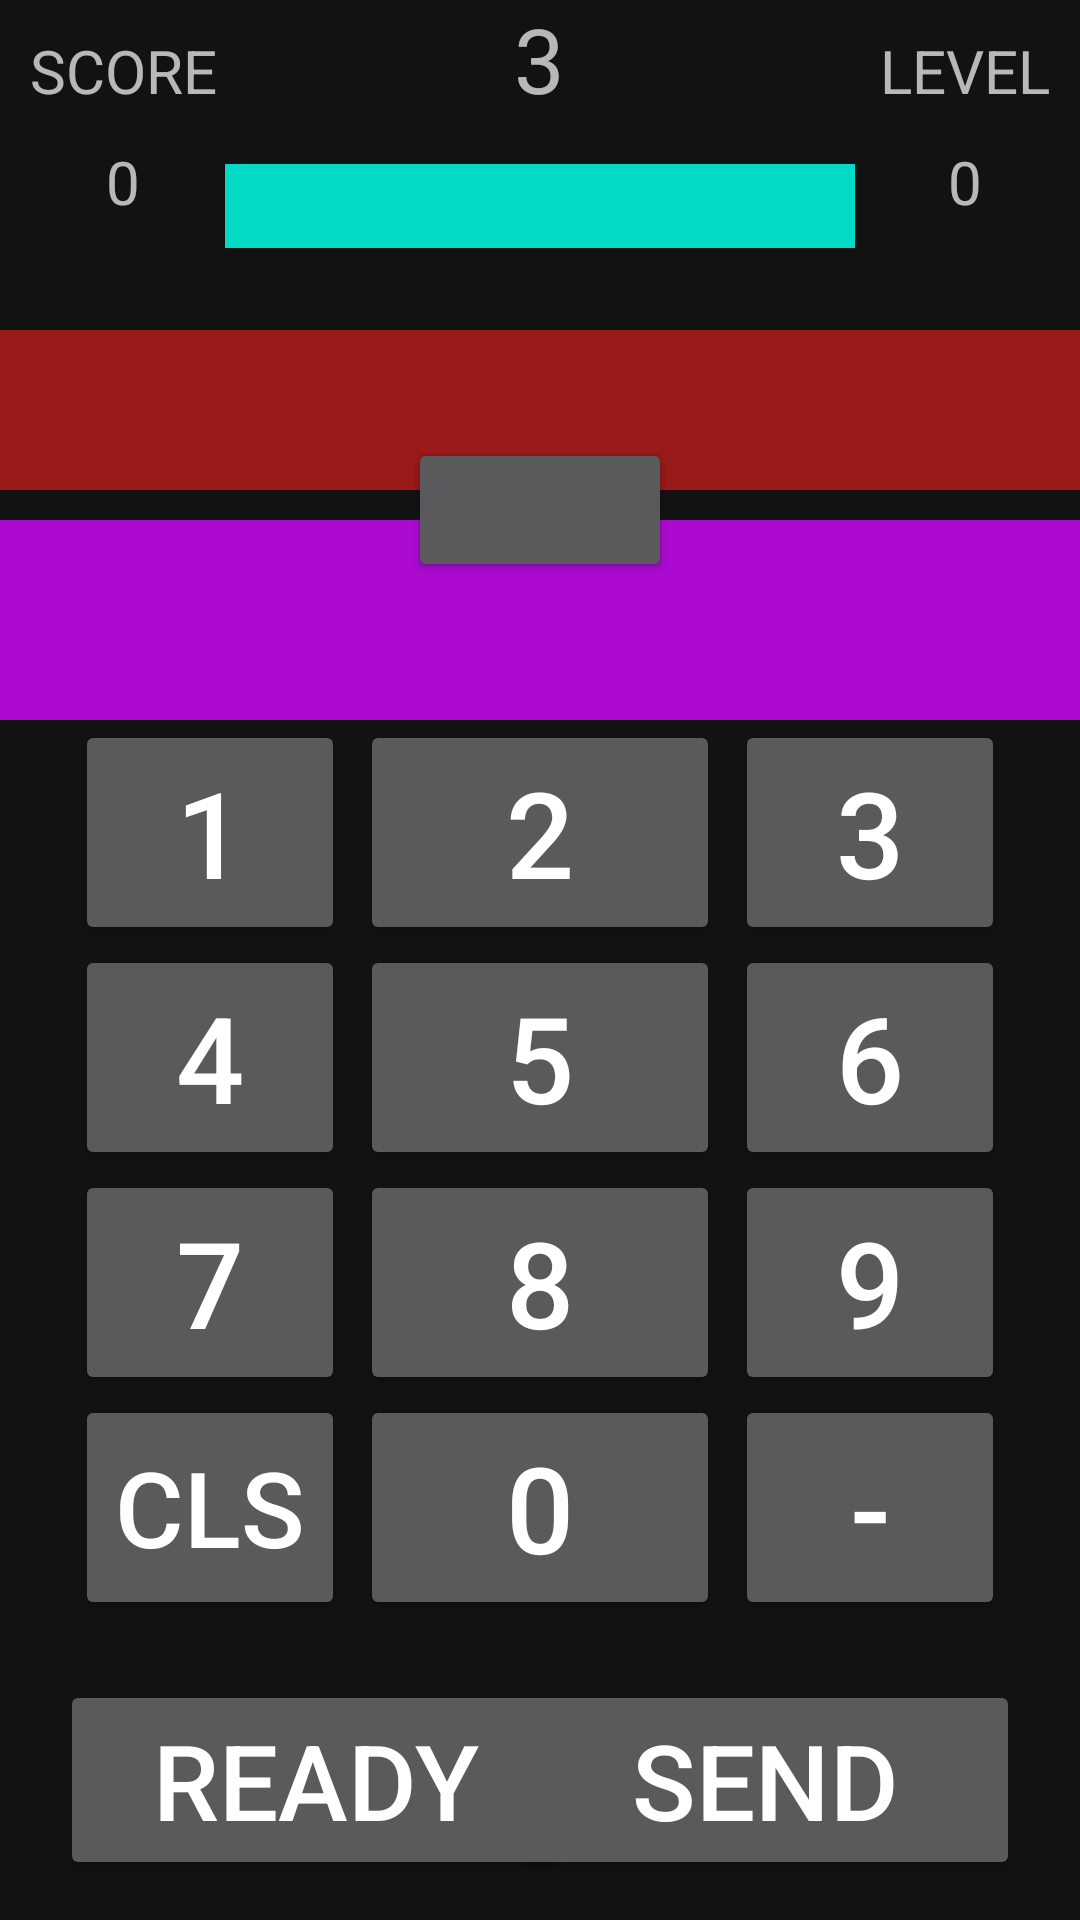

Reconstruct the res/layout file that produces this screen, plus the resources it refers to.
<!-- AndroidManifest.xml: application theme Theme.YouCount -->
<!-- res/layout/activity_game_field.xml -->
<?xml version="1.0" encoding="utf-8"?>
<RelativeLayout xmlns:android="http://schemas.android.com/apk/res/android"
    xmlns:tools="http://schemas.android.com/tools"
    android:layout_width="match_parent"
    android:layout_height="match_parent"
    tools:context=".GameField"
    android:background="@drawable/background_ingame">


    <RelativeLayout
        android:id="@+id/topbarLayout"
        android:layout_width="match_parent"
        android:layout_height="100dp"
        android:layout_alignParentStart="true">

        <TextView
            android:id="@+id/scoreWord"
            android:layout_width="wrap_content"
            android:layout_height="wrap_content"
            android:layout_margin="10dp"
            android:text="SCORE"
            android:textSize="20dp" />

        <TextView
            android:id="@+id/scoreValue"
            android:layout_width="wrap_content"
            android:layout_height="wrap_content"
            android:layout_below="@+id/scoreWord"
            android:layout_alignStart="@+id/scoreWord"
            android:layout_alignEnd="@id/scoreWord"
            android:gravity="center"
            android:text="0"
            android:textSize="20dp" />


        <TextView
            android:id="@+id/timerValue"
            android:layout_width="wrap_content"
            android:layout_height="wrap_content"
            android:layout_alignBaseline="@+id/scoreWord"
            android:layout_centerHorizontal="true"
            android:text="3"
            android:textSize="30dp" />

        <TextView
            android:id="@+id/levelWord"
            style="bold"
            android:layout_width="wrap_content"
            android:layout_height="wrap_content"
            android:layout_alignParentEnd="true"
            android:layout_margin="10dp"
            android:text="LEVEL"
            android:textSize="20dp" />

        <TextView
            android:id="@+id/levelValue"
            android:layout_width="wrap_content"
            android:layout_height="wrap_content"
            android:layout_below="@+id/levelWord"
            android:layout_alignStart="@+id/levelWord"
            android:layout_alignEnd="@id/levelWord"
            android:gravity="center"
            android:text="0"
            android:textSize="20dp" />


        <ProgressBar
            android:id="@+id/healthBar"
            style="@style/Widget.AppCompat.ProgressBar.Horizontal"
            android:layout_width="match_parent"
            android:layout_height="100dp"
            android:layout_below="@+id/timerValue"
            android:layout_centerHorizontal="true"
            android:layout_marginRight="150dp"
            android:progress="100"
            android:scaleY="7" />

    </RelativeLayout>


    <RelativeLayout
        android:id="@+id/taskAndAnswerLayout"
        android:layout_width="match_parent"
        android:layout_height="135dp"
        android:layout_below="@+id/topbarLayout"
        android:layout_marginTop="10dp">


        <TextView
            android:id="@+id/taskWindow"
            android:layout_width="match_parent"
            android:layout_height="wrap_content"
            android:background="#9A1A1A"
            android:gravity="center"
            android:textSize="40sp" />


        <TextView
            android:id="@+id/answerValue"
            android:layout_width="match_parent"
            android:layout_height="wrap_content"
            android:layout_below="@+id/taskWindow"
            android:layout_marginTop="10dp"
            android:background="#AC0AD1"
            android:gravity="center"
            android:textSize="50sp" />

    </RelativeLayout>

    <RelativeLayout
        android:id="@+id/coolKeys"
        android:layout_width="match_parent"
        android:layout_height="80dp"
        android:layout_above="@+id/keysDigits"
        android:layout_marginBottom="10dp">

        <Button
            android:layout_width="60dp"
            android:layout_height="50dp"
            android:background="@drawable/ic_cross" />

        <Button
            android:layout_width="wrap_content"
            android:layout_height="wrap_content"
            android:text="50"
            android:layout_centerInParent="true"/>

        <Button
            android:layout_width="wrap_content"
            android:layout_height="wrap_content"
            android:layout_centerInParent="true"/>




    </RelativeLayout>




    <RelativeLayout
        android:id="@+id/keysDigits"
        android:layout_width="match_parent"
        android:layout_height="300dp"
        android:layout_above="@+id/bottomKeysLayout"
        android:layout_marginTop="20dp"
        android:layout_centerHorizontal="true"
        android:layout_marginLeft="50dp"

        >

        <Button
            android:layout_width="120dp"
            android:layout_height="75dp"
            android:text="1"
            android:textSize="40sp"
            android:id="@+id/key1"
            android:gravity="center"
            android:layout_toLeftOf="@+id/key2"
            />
        <Button
            android:id="@+id/key2"
            android:layout_width="120dp"
            android:layout_height="75dp"
            android:text="2"
            android:layout_centerHorizontal="true"
            android:textSize="40sp"
            android:layout_marginLeft="5dp"
            android:layout_marginRight="5dp"/>
        <Button
            android:id="@+id/key3"
            android:layout_width="120dp"
            android:layout_height="75dp"
            android:text="3"
            android:textSize="40sp"
            android:layout_toRightOf="@+id/key2"/>

        <Button
            android:id="@+id/key5"
            android:layout_width="120dp"
            android:layout_height="75dp"
            android:text="5"
            android:textSize="40sp"
            android:layout_below="@id/key2"
            android:layout_marginLeft="5dp"
            android:layout_marginRight="5dp"
            android:layout_centerHorizontal="true"/>

        <Button
            android:id="@+id/key6"
            android:layout_width="120dp"
            android:layout_height="75dp"
            android:text="6"
            android:textSize="40sp"
            android:layout_below="@id/key2"
            android:layout_toRightOf="@+id/key5"/>

        <Button
            android:id="@+id/key4"
            android:layout_width="120dp"
            android:layout_height="75dp"
            android:text="4"
            android:textSize="40sp"
            android:layout_below="@id/key2"
            android:layout_toLeftOf="@+id/key5"/>


        <Button
            android:id="@+id/key8"
            android:layout_width="120dp"
            android:layout_height="75dp"
            android:text="8"
            android:textSize="40sp"
            android:layout_below="@id/key5"
            android:layout_marginLeft="5dp"
            android:layout_marginRight="5dp"
            android:layout_centerHorizontal="true"/>

        <Button
            android:id="@+id/key7"
            android:layout_width="120dp"
            android:layout_height="75dp"
            android:text="7"
            android:textSize="40sp"
            android:layout_below="@id/key5"
            android:layout_toLeftOf="@+id/key8"/>

        <Button
            android:id="@+id/key9"
            android:layout_width="120dp"
            android:layout_height="75dp"
            android:text="9"
            android:textSize="40sp"
            android:layout_below="@id/key5"
            android:layout_toRightOf="@+id/key8"/>

        <Button
            android:id="@+id/key0"
            android:layout_width="120dp"
            android:layout_height="75dp"
            android:text="0"
            android:textSize="40sp"
            android:layout_below="@id/key8"
            android:layout_marginLeft="5dp"
            android:layout_marginRight="5dp"
            android:layout_centerHorizontal="true"/>

        <Button
            android:id="@+id/keyMinus"
            android:layout_width="120dp"
            android:layout_height="75dp"
            android:layout_below="@id/key8"
            android:layout_toRightOf="@+id/key0"
            android:text="-"
            android:textSize="40sp" />

        <Button
            android:id="@+id/keyCLS"
            android:layout_width="120dp"
            android:layout_height="75dp"
            android:layout_below="@id/key8"
            android:layout_toLeftOf="@+id/key0"
            android:text="CLS"
            android:textSize="35sp" />


    </RelativeLayout>


    <RelativeLayout

        android:id="@+id/bottomKeysLayout"
        android:layout_width="match_parent"
        android:layout_height="100dp"
        android:layout_alignParentBottom="true">

        <Button
            android:id="@+id/keyStart"
            android:layout_width="170dp"
            android:layout_height="wrap_content"
            android:text="READY"
            android:textSize="35sp"
            android:layout_alignParentTop="true"
            android:layout_alignParentStart="true"
            android:layout_marginLeft="20dp"
            android:layout_marginTop="20dp"
            />

        <Button
            android:id="@+id/keySendAnswer"
            android:layout_width="170dp"
            android:layout_height="wrap_content"
            android:text="SEND"
            android:textSize="35sp"
            android:layout_alignParentTop="true"
            android:layout_alignParentEnd="true"
            android:layout_marginRight="20dp"
            android:layout_marginTop="20dp"
            />




    </RelativeLayout>





</RelativeLayout>
<!-- resources referenced by this layout -->
<resources>
  <style name="Theme.YouCount" parent="Theme.MaterialComponents.NoActionBar">
          
          <item name="colorPrimary">@color/purple_500</item>
          <item name="colorPrimaryVariant">@color/purple_700</item>
          <item name="colorOnPrimary">@color/white</item>
          
          <item name="colorSecondary">@color/teal_200</item>
          <item name="colorSecondaryVariant">@color/teal_700</item>
          <item name="colorOnSecondary">@color/black</item>
          
          <item name="android:statusBarColor" tools:targetApi="l">?attr/colorPrimaryVariant</item>
          
      </style>
  <!-- not gathered from this repository: default colours our renderer supplied (Android Studio template values) -->
  <color name="purple_500">#FF6200EE</color>
  <color name="purple_700">#FF3700B3</color>
  <color name="teal_200">#FF03DAC5</color>
  <color name="teal_700">#FF018786</color>
  <color name="black">#FF000000</color>
  <color name="white">#FFFFFFFF</color>
</resources>
